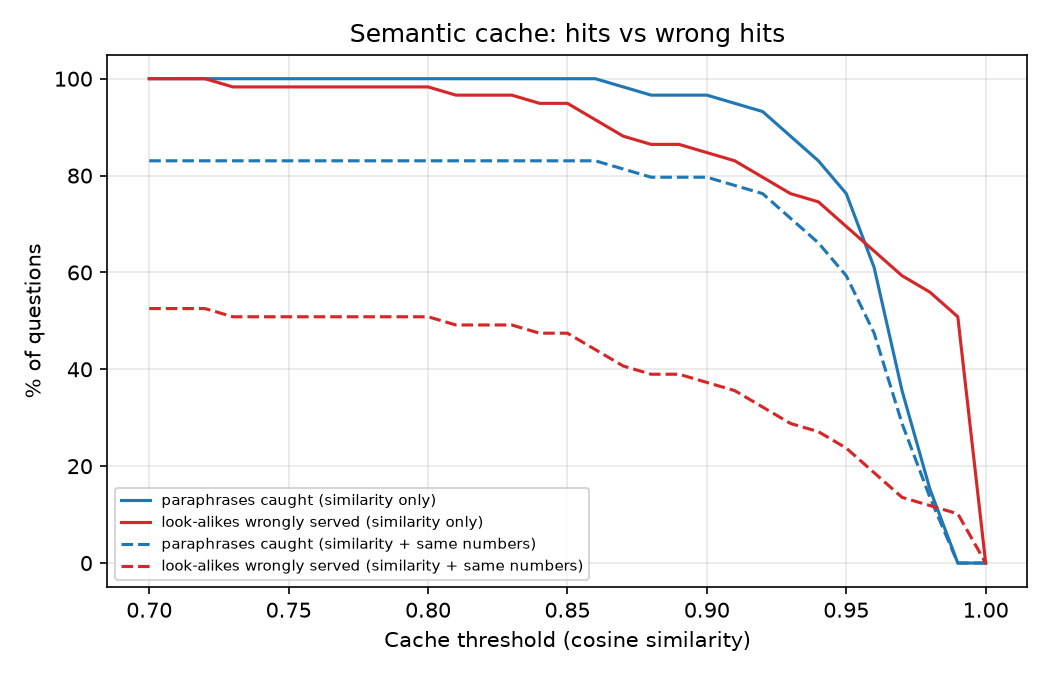

Data behind this chart, as committed beside it:
threshold, rule, paraphrases_caught, lookalikes_served, wrong_hits
0.7, similarity only, 1.0, 1.0, 59
0.7, similarity + same numbers, 0.8305, 0.5254, 31
0.71, similarity only, 1.0, 1.0, 59
0.71, similarity + same numbers, 0.8305, 0.5254, 31
0.72, similarity only, 1.0, 1.0, 59
0.72, similarity + same numbers, 0.8305, 0.5254, 31
0.73, similarity only, 1.0, 0.9831, 58
0.73, similarity + same numbers, 0.8305, 0.5085, 30
0.74, similarity only, 1.0, 0.9831, 58
0.74, similarity + same numbers, 0.8305, 0.5085, 30
0.75, similarity only, 1.0, 0.9831, 58
0.75, similarity + same numbers, 0.8305, 0.5085, 30
0.76, similarity only, 1.0, 0.9831, 58
0.76, similarity + same numbers, 0.8305, 0.5085, 30
0.77, similarity only, 1.0, 0.9831, 58
0.77, similarity + same numbers, 0.8305, 0.5085, 30
0.78, similarity only, 1.0, 0.9831, 58
0.78, similarity + same numbers, 0.8305, 0.5085, 30
0.79, similarity only, 1.0, 0.9831, 58
0.79, similarity + same numbers, 0.8305, 0.5085, 30
0.8, similarity only, 1.0, 0.9831, 58
0.8, similarity + same numbers, 0.8305, 0.5085, 30
0.81, similarity only, 1.0, 0.9661, 57
0.81, similarity + same numbers, 0.8305, 0.4915, 29
0.82, similarity only, 1.0, 0.9661, 57
0.82, similarity + same numbers, 0.8305, 0.4915, 29
0.83, similarity only, 1.0, 0.9661, 57
0.83, similarity + same numbers, 0.8305, 0.4915, 29
0.84, similarity only, 1.0, 0.9492, 56
0.84, similarity + same numbers, 0.8305, 0.4746, 28
0.85, similarity only, 1.0, 0.9492, 56
0.85, similarity + same numbers, 0.8305, 0.4746, 28
0.86, similarity only, 1.0, 0.9153, 54
0.86, similarity + same numbers, 0.8305, 0.4407, 26
0.87, similarity only, 0.9831, 0.8814, 52
0.87, similarity + same numbers, 0.8136, 0.4068, 24
0.88, similarity only, 0.9661, 0.8644, 51
0.88, similarity + same numbers, 0.7966, 0.3898, 23
0.89, similarity only, 0.9661, 0.8644, 51
0.89, similarity + same numbers, 0.7966, 0.3898, 23
0.9, similarity only, 0.9661, 0.8475, 50
0.9, similarity + same numbers, 0.7966, 0.3729, 22
0.91, similarity only, 0.9492, 0.8305, 49
0.91, similarity + same numbers, 0.7797, 0.3559, 21
0.92, similarity only, 0.9322, 0.7966, 47
0.92, similarity + same numbers, 0.7627, 0.322, 19
0.93, similarity only, 0.8814, 0.7627, 45
0.93, similarity + same numbers, 0.7119, 0.2881, 17
0.94, similarity only, 0.8305, 0.7458, 44
0.94, similarity + same numbers, 0.661, 0.2712, 16
0.95, similarity only, 0.7627, 0.6949, 41
0.95, similarity + same numbers, 0.5932, 0.2373, 14
0.96, similarity only, 0.6102, 0.6441, 38
0.96, similarity + same numbers, 0.4746, 0.1864, 11
0.97, similarity only, 0.3559, 0.5932, 35
0.97, similarity + same numbers, 0.2881, 0.1356, 8
0.98, similarity only, 0.1525, 0.5593, 33
0.98, similarity + same numbers, 0.1356, 0.1186, 7
0.99, similarity only, 0.0, 0.5085, 30
0.99, similarity + same numbers, 0.0, 0.1017, 6
... 2 more rows
